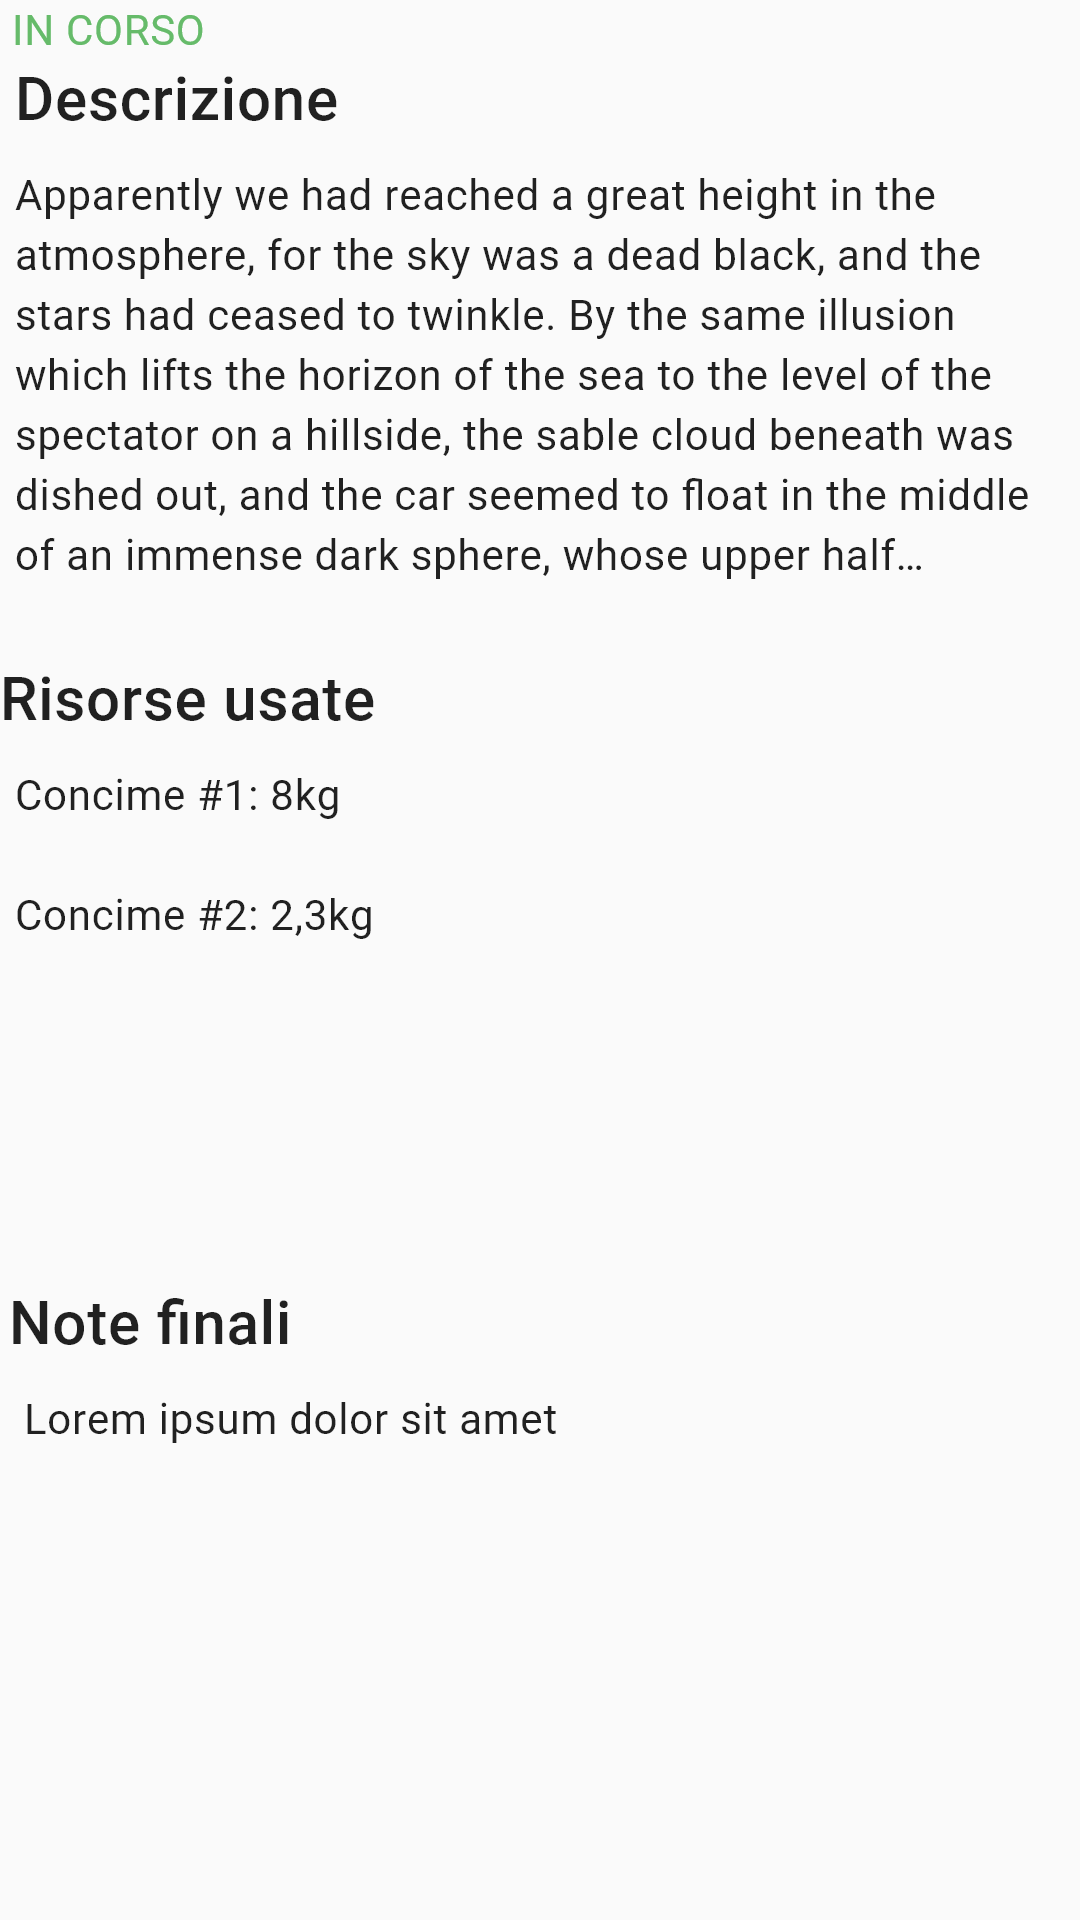

The Android layout XML behind this screen, and the referenced resources:
<!-- AndroidManifest.xml: application theme AppTheme -->
<!-- res/layout/fragment_incorso.xml -->
<?xml version="1.0" encoding="utf-8"?>
<androidx.constraintlayout.widget.ConstraintLayout xmlns:android="http://schemas.android.com/apk/res/android"
    android:layout_width="match_parent"
    android:layout_height="match_parent"
    xmlns:app="http://schemas.android.com/apk/res-auto">
<ImageView
    android:layout_width="wrap_content"
    android:layout_height="wrap_content"
    android:background="@drawable/incorso2"
    app:layout_constraintTop_toTopOf="parent"
    app:layout_constraintLeft_toLeftOf="parent"

    />
</androidx.constraintlayout.widget.ConstraintLayout>
<!-- resources referenced by this layout -->
<resources>
  <!-- drawable incorso2: png bitmap (drawable-hdpi, 43908 bytes) -->
  <style name="AppTheme" parent="Theme.AppCompat.Light.DarkActionBar">
          <item name="colorPrimary">@color/colorPrimary</item>
          <item name="colorPrimaryDark">@color/colorPrimaryDark</item>
          <item name="colorAccent">@color/colorAccent</item>
  
      </style>
  <color name="colorPrimary">#2E7D32</color>
  <color name="colorPrimaryDark">#2E7D32</color>
  <color name="colorAccent">#2E7D32</color>
</resources>
